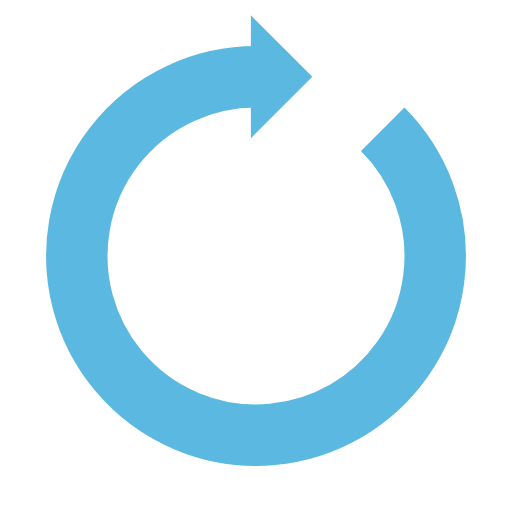
t = 0.00 s
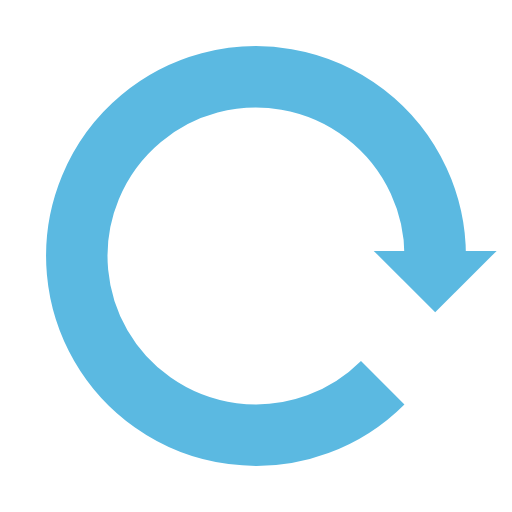
t = 0.25 s
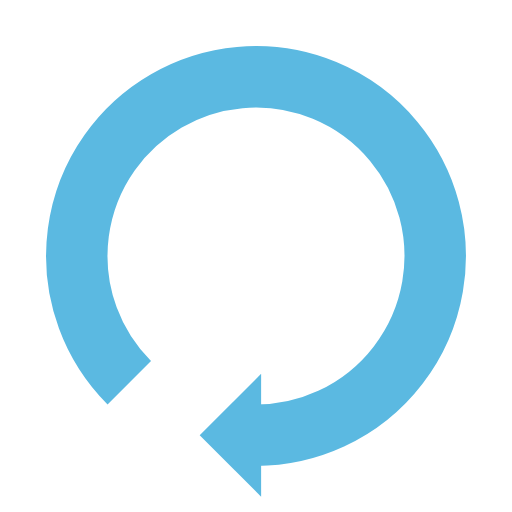
t = 0.50 s
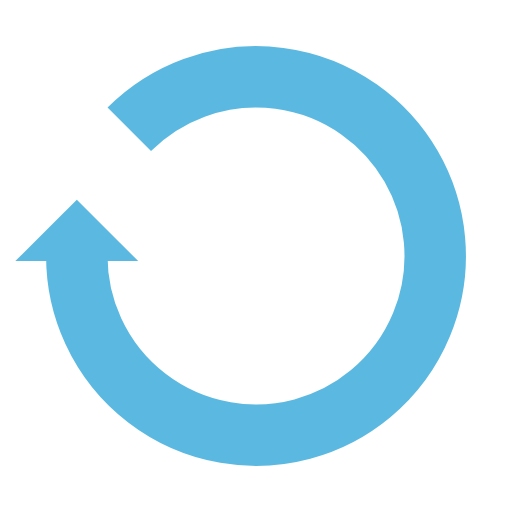
t = 0.75 s

The animated SVG that drew these frames (rendered in a browser with its animation timeline set to each time). Animation: 1 SMIL element (animateTransform=1); one cycle of 1.00 s, repeats indefinitely.

<?xml version="1.0" encoding="utf-8"?>
<svg xmlns="http://www.w3.org/2000/svg" xmlns:xlink="http://www.w3.org/1999/xlink" style="margin: auto; background: rgb(255, 255, 255) none repeat scroll 0% 0%; display: block; shape-rendering: auto;" width="200px" height="200px" viewBox="0 0 100 100" preserveAspectRatio="xMidYMid">
<g>
  <path d="M50 15A35 35 0 1 0 74.74873734152916 25.251262658470843" fill="none" stroke="#5bb9e1" stroke-width="12"></path>
  <path d="M49 3L49 27L61 15L49 3" fill="#5bb9e1"></path>
  <animateTransform attributeName="transform" type="rotate" repeatCount="indefinite" dur="1s" values="0 50 50;360 50 50" keyTimes="0;1"></animateTransform>
</g>
<!-- [ldio] generated by https://loading.io/ --></svg>